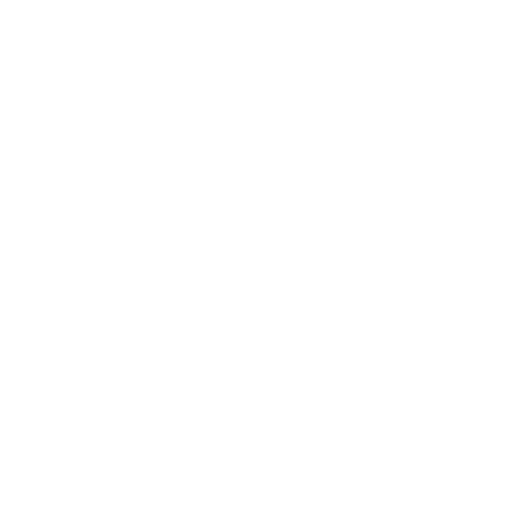
t = 0.00 s
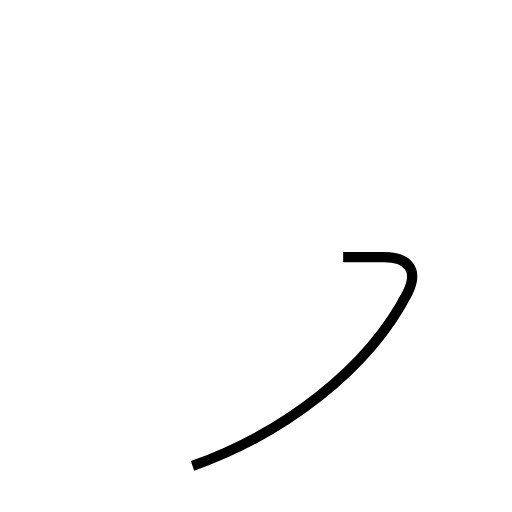
t = 1.11 s
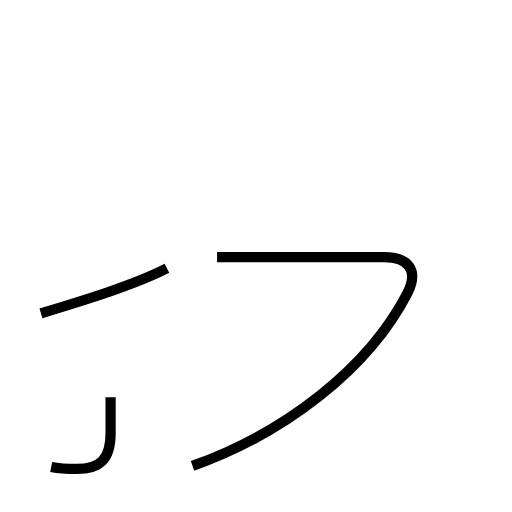
t = 2.22 s
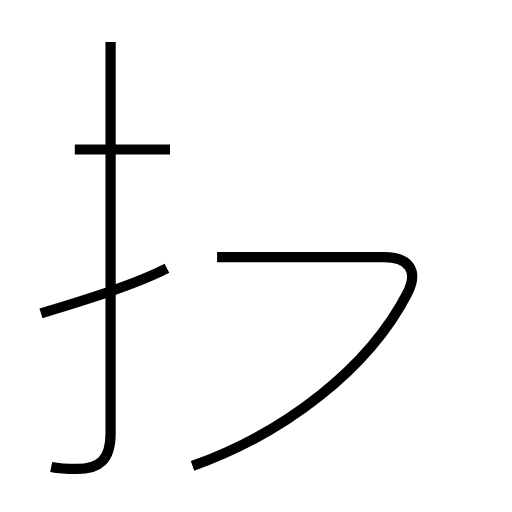
t = 3.54 s
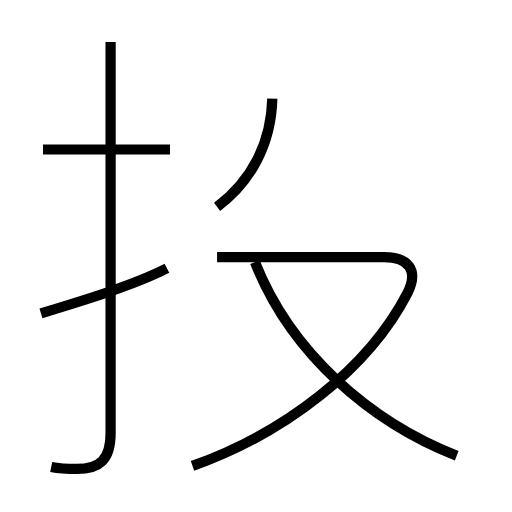
t = 4.84 s
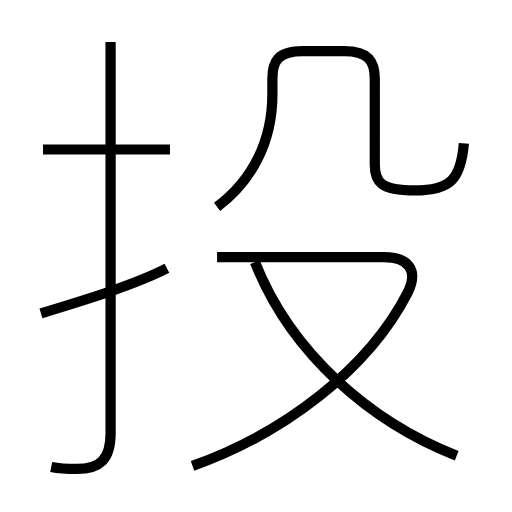
t = 5.95 s

The animated SVG that drew these frames (rendered in a browser with its animation timeline set to each time). Animation: 6 SMIL elements (animate=6); one cycle of 5.95 s.

<?xml version='1.0' encoding='utf-8'?>
<svg viewBox="0.0 -6.0 50.0 50.0" version="1.1" xmlns="http://www.w3.org/2000/svg"><rect x="-1000" y="-1000" width="2000" height="2000" stroke="white" fill="white" /><g style="fill:none;stroke:#000000;stroke-width:1"><path d="M 18.8 1.5 C 27.8 -1.7 36.0 -8.0 39.8 -15.4 C 40.9 -17.6 39.9 -18.9 37.5 -18.9 L 21.2 -18.9 " transform="translate(0.0 38.0)" stroke-dasharray="49.298783635194646" stroke-dashoffset="49.298783635194646"><animate attributeName="stroke-dashoffset" from="49.298783635194646" to="0" dur="1.4789635090558393s" begin="0s" fill="freeze" /></path><path d="M 4.0 -13.4 C 8.3 -14.7 13.2 -16.2 16.3 -17.8 " transform="translate(0.0 38.0)" stroke-dasharray="13.078990904771175" stroke-dashoffset="13.078990904771175"><animate attributeName="stroke-dashoffset" from="13.078990904771175" to="0" dur="0.3923697271431352s" begin="1.4789635090558393s" fill="freeze" /></path><path d="M 5.0 1.6 C 6.0 1.8 6.8 1.8 7.5 1.8 C 9.7 1.8 10.8 0.9 10.8 -1.7 L 10.8 -39.9 " transform="translate(0.0 38.0)" stroke-dasharray="46.296423107344914" stroke-dashoffset="46.296423107344914"><animate attributeName="stroke-dashoffset" from="46.296423107344914" to="0" dur="1.3888926932203474s" begin="1.8713332361989745s" fill="freeze" /></path><path d="M 16.6 -29.4 L 4.2 -29.4 " transform="translate(0.0 38.0)" stroke-dasharray="12.400000000000002" stroke-dashoffset="12.400000000000002"><animate attributeName="stroke-dashoffset" from="12.400000000000002" to="0" dur="0.37200000000000005s" begin="3.260225929419322s" fill="freeze" /></path><path d="M 44.6 0.5 C 36.2 -2.8 28.4 -9.5 24.9 -18.4 " transform="translate(0.0 38.0)" stroke-dasharray="28.061383012612445" stroke-dashoffset="28.061383012612445"><animate attributeName="stroke-dashoffset" from="28.061383012612445" to="0" dur="0.8418414903783733s" begin="3.632225929419322s" fill="freeze" /></path><path d="M 21.2 -23.8 C 24.7 -26.4 26.6 -30.3 26.6 -34.8 L 26.6 -36.3 C 26.6 -38.0 27.1 -39.0 29.6 -39.0 L 33.6 -39.0 C 36.0 -39.0 36.6 -38.0 36.6 -36.3 L 36.6 -27.9 C 36.6 -26.2 37.2 -25.4 40.5 -25.4 C 44.0 -25.4 45.0 -26.5 45.3 -30.0" transform="translate(0.0 38.0)" stroke-dasharray="49.160519999703" stroke-dashoffset="49.160519999703"><animate attributeName="stroke-dashoffset" from="49.160519999703" to="0" dur="1.47481559999109s" begin="4.474067419797695s" fill="freeze" /></path></g></svg>
